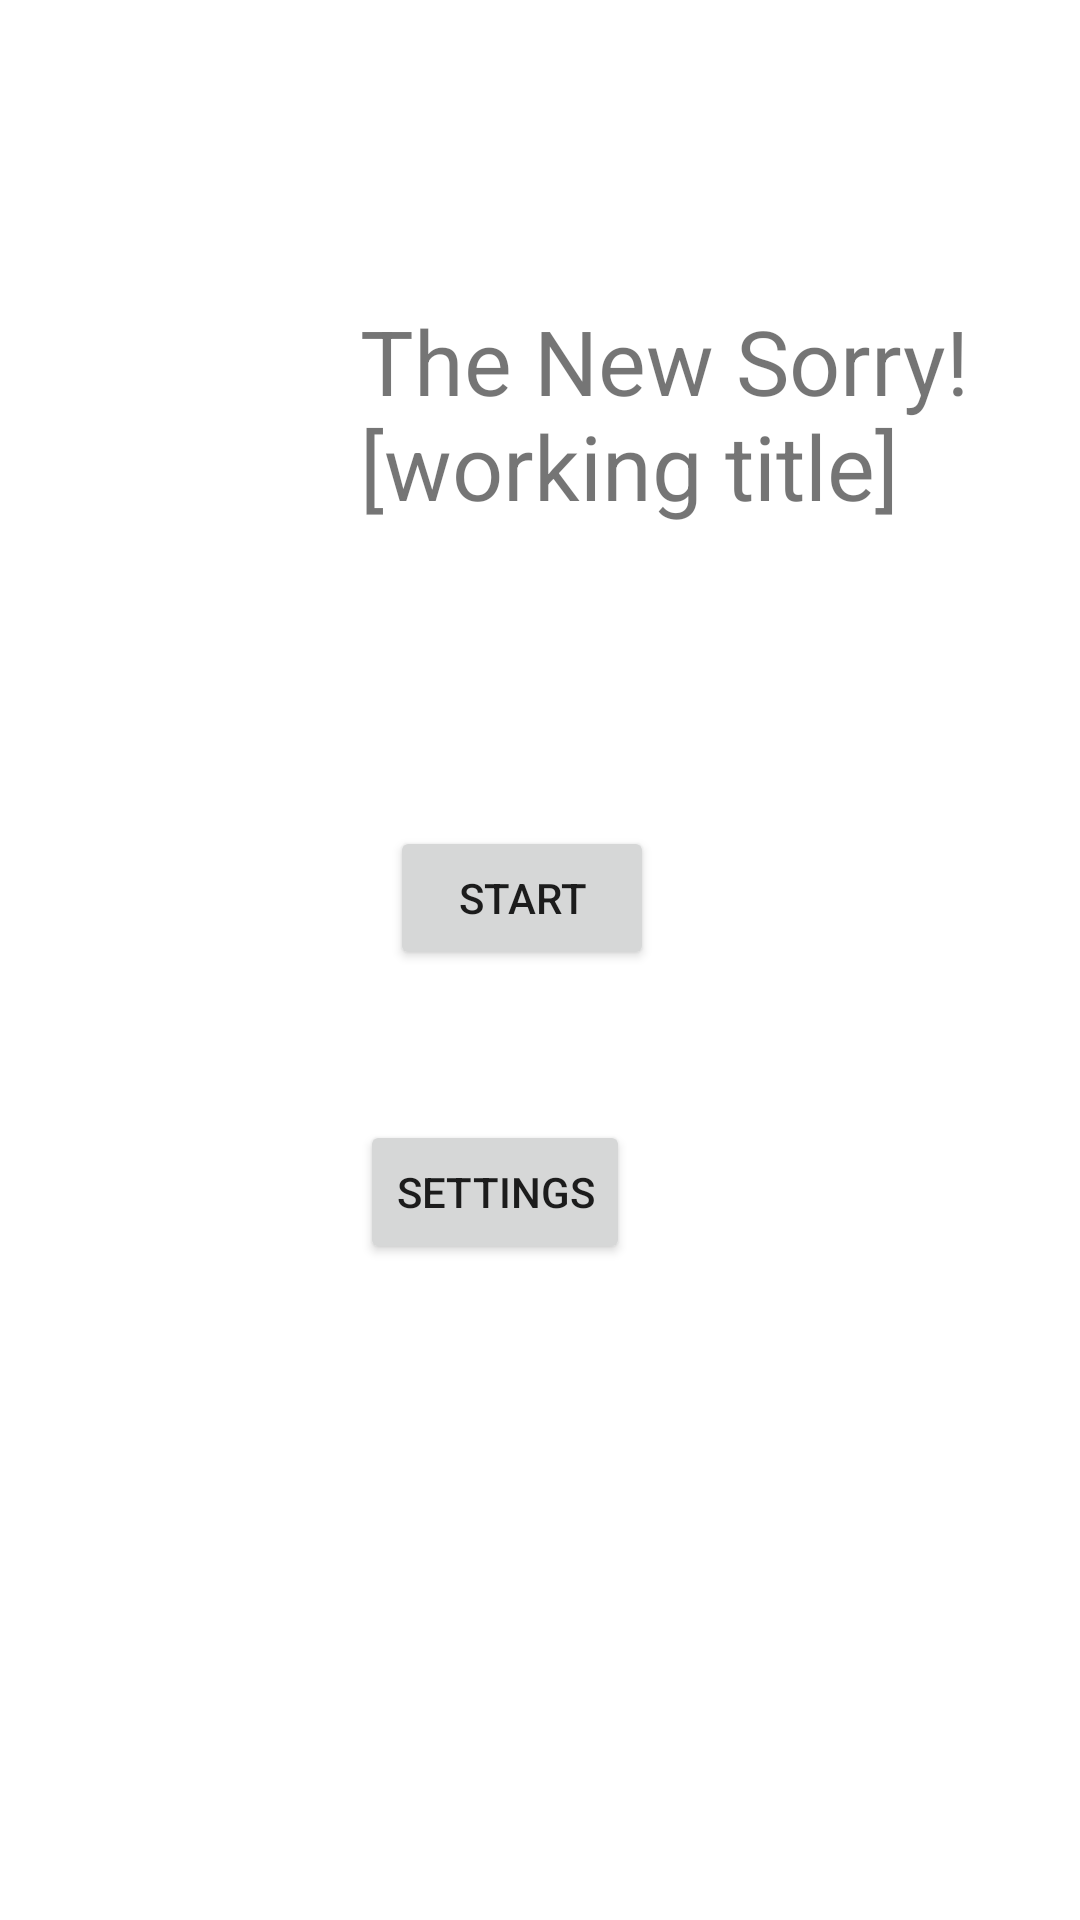

Layout XML and referenced resources for this Android screen:
<!-- AndroidManifest.xml: application theme Theme.SorryGame -->
<!-- res/layout/activity_main.xml -->
<?xml version="1.0" encoding="utf-8"?>
<RelativeLayout xmlns:android="http://schemas.android.com/apk/res/android"
    xmlns:app="http://schemas.android.com/apk/res-auto"
    xmlns:tools="http://schemas.android.com/tools"
    android:layout_width="match_parent"
    android:layout_height="match_parent"
    tools:context=".MainActivity">

    <TextView
        android:id="@+id/title"
        android:layout_width="212dp"
        android:layout_height="wrap_content"
        android:layout_marginStart="120dp"
        android:layout_marginLeft="120dp"
        android:layout_marginTop="100dp"
        android:text="The New Sorry! [working title]"
        android:textSize="30sp" />

    <Button
        android:id="@+id/btnStart"
        android:layout_width="wrap_content"
        android:layout_height="wrap_content"
        android:layout_below="@id/title"
        android:layout_alignLeft="@id/title"
        android:layout_marginStart="10dp"
        android:layout_marginLeft="10dp"
        android:layout_marginTop="100dp"
        android:text="Start" />

    <Button
        android:id="@+id/button2"
        android:layout_width="wrap_content"
        android:layout_height="wrap_content"
        android:layout_below="@id/btnStart"
        android:layout_alignLeft="@id/title"
        android:layout_marginTop="50dp"
        android:text="Settings" />

</RelativeLayout>
<!-- resources referenced by this layout -->
<resources>
  <style name="Theme.SorryGame" parent="Theme.MaterialComponents.DayNight.DarkActionBar">
          
          <item name="colorPrimary">@color/purple_500</item>
          <item name="colorPrimaryVariant">@color/purple_700</item>
          <item name="colorOnPrimary">@color/white</item>
          
          <item name="colorSecondary">@color/teal_200</item>
          <item name="colorSecondaryVariant">@color/teal_700</item>
          <item name="colorOnSecondary">@color/black</item>
          
          <item name="android:statusBarColor" tools:targetApi="l">?attr/colorPrimaryVariant</item>
          
      </style>
  <!-- not gathered from this repository: default colours our renderer supplied (Android Studio template values) -->
  <color name="purple_500">#FF6200EE</color>
  <color name="purple_700">#FF3700B3</color>
  <color name="teal_200">#FF03DAC5</color>
  <color name="teal_700">#FF018786</color>
  <color name="black">#FF000000</color>
  <color name="white">#FFFFFFFF</color>
</resources>
